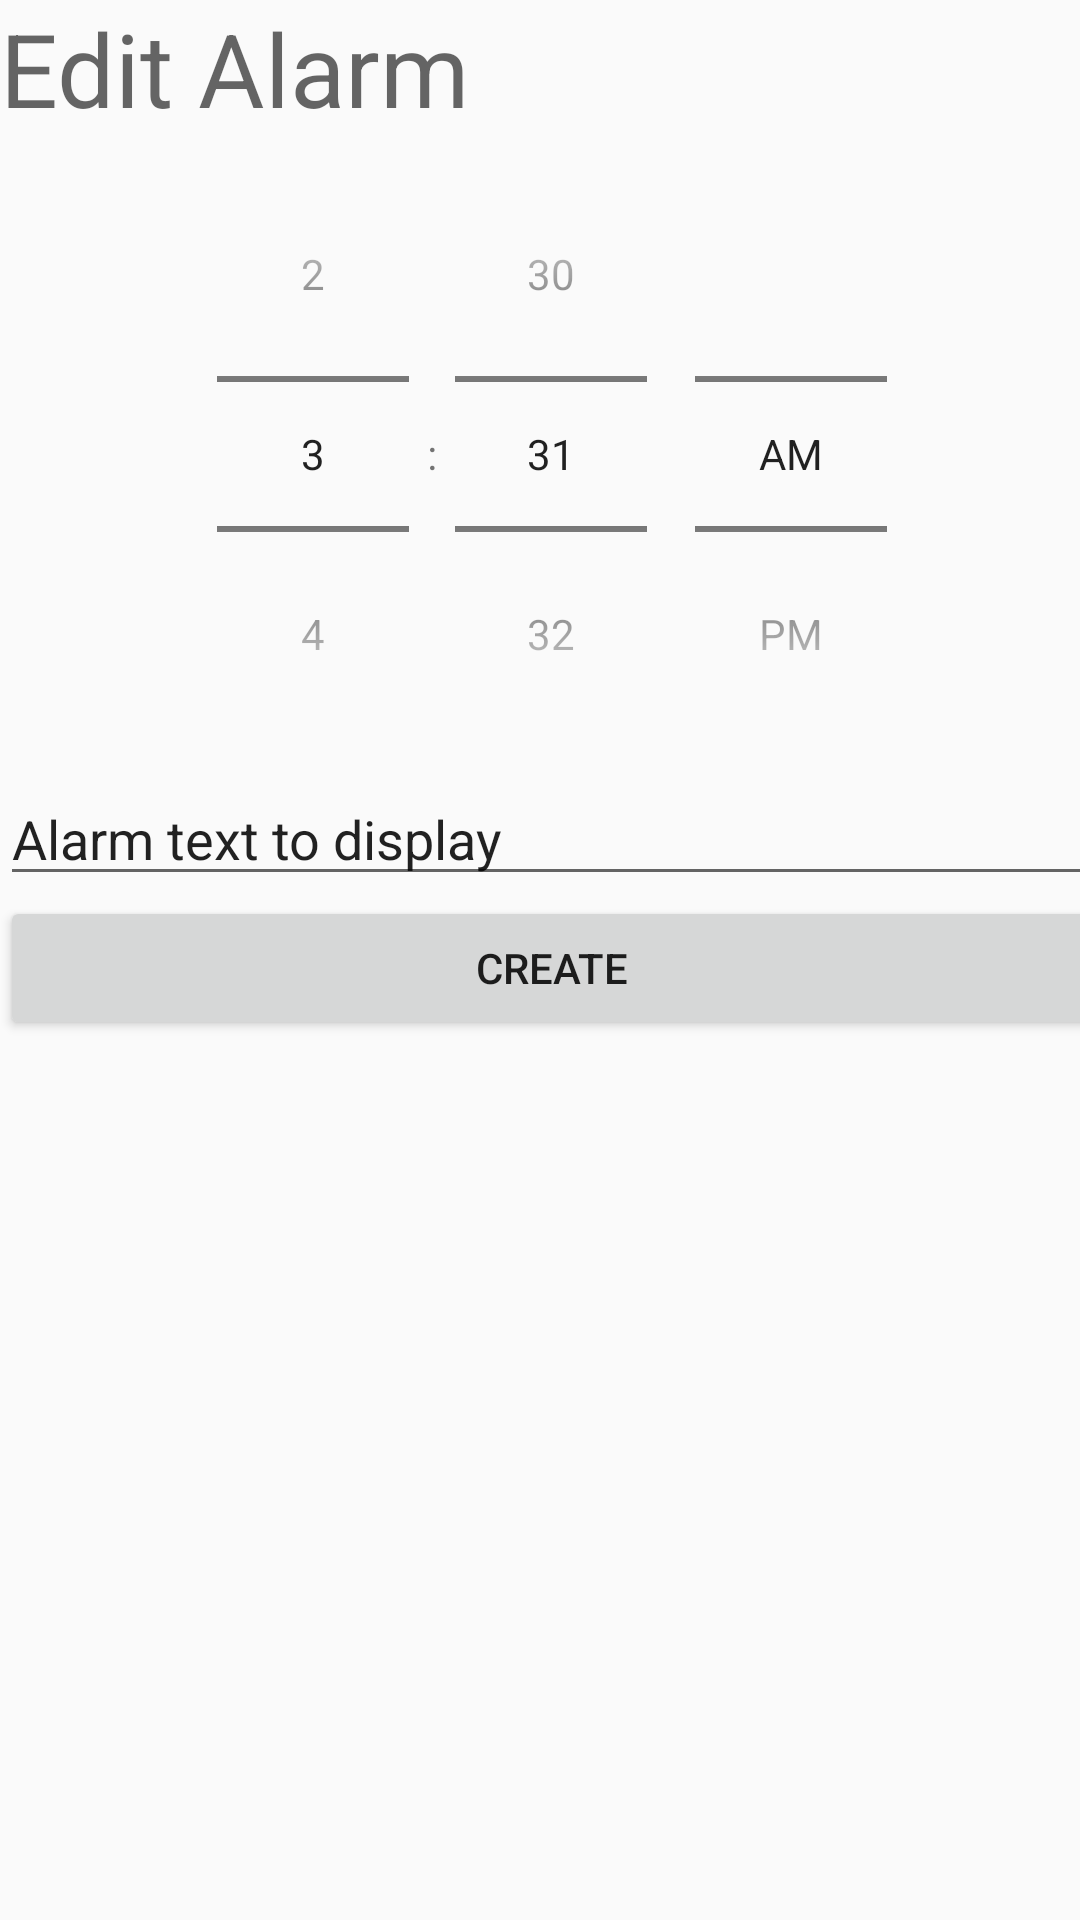

This screen was rendered from an Android layout file. Write that file and the resources it references.
<!-- AndroidManifest.xml: application theme AppTheme -->
<!-- res/layout/activity_alarm.xml -->
<?xml version="1.0" encoding="utf-8"?>
<android.support.constraint.ConstraintLayout xmlns:android="http://schemas.android.com/apk/res/android"
    xmlns:app="http://schemas.android.com/apk/res-auto"
    xmlns:tools="http://schemas.android.com/tools"
    android:layout_width="match_parent"
    android:layout_height="match_parent"
    tools:context="csuchico.smartnap.Alarm">

    <LinearLayout
        android:layout_width="368dp"
        android:layout_height="495dp"
        android:orientation="vertical"
        tools:layout_editor_absoluteX="8dp"
        tools:layout_editor_absoluteY="8dp">

        <TextView
            android:id="@+id/headerText"
            android:layout_width="match_parent"
            android:layout_height="wrap_content"
            android:text="Edit Alarm"
            android:textAppearance="@style/TextAppearance.AppCompat.Display1"
            tools:layout_editor_absoluteX="109dp"
            tools:layout_editor_absoluteY="33dp" />

        <TimePicker
            android:id="@+id/alarmTimePicker"
            android:layout_width="match_parent"
            android:layout_height="212dp"
            android:timePickerMode="spinner"
            tools:layout_editor_absoluteX="56dp"
            tools:layout_editor_absoluteY="96dp" />

        <EditText
            android:id="@+id/alarmInputText"
            android:layout_width="match_parent"
            android:layout_height="wrap_content"
            android:ems="10"
            android:inputType="textPersonName"
            android:text="Alarm text to display"
            tools:layout_editor_absoluteX="85dp"
            tools:layout_editor_absoluteY="336dp" />

        <Button
            android:id="@+id/buttonCreateAlarm"
            android:layout_width="match_parent"
            android:layout_height="wrap_content"
            android:onClick="onToggleClicked"
            android:text="Create"
            tools:layout_editor_absoluteX="148dp"
            tools:layout_editor_absoluteY="407dp" />
    </LinearLayout>

</android.support.constraint.ConstraintLayout>
<!-- resources referenced by this layout -->
<resources>
  <style name="AppTheme" parent="Theme.AppCompat.Light.DarkActionBar">
          
          <item name="colorPrimary">@color/colorPrimary</item>
          <item name="colorPrimaryDark">@color/colorPrimaryDark</item>
          <item name="colorAccent">@color/colorAccent</item>
      </style>
  <color name="colorPrimary">#3F51B5</color>
  <color name="colorPrimaryDark">#303F9F</color>
  <color name="colorAccent">#ff4081</color>
</resources>
